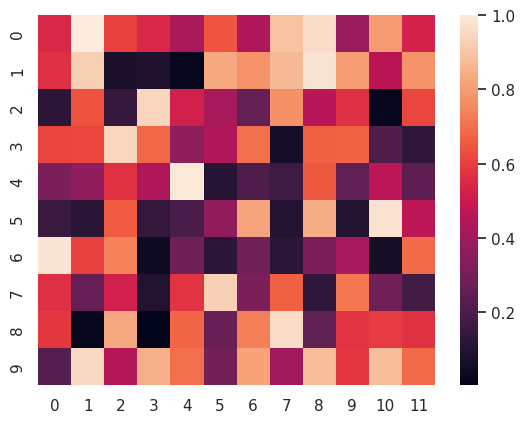

Write the Python code that produced this figure.

import matplotlib.pyplot as plt
import numpy as np; np.random.seed(0)
import seaborn as sns; sns.set_theme()
uniform_data = np.random.rand(10, 12)
uniform_data[0][1] = 1
print(uniform_data)
ax = sns.heatmap(uniform_data)
plt.show()
